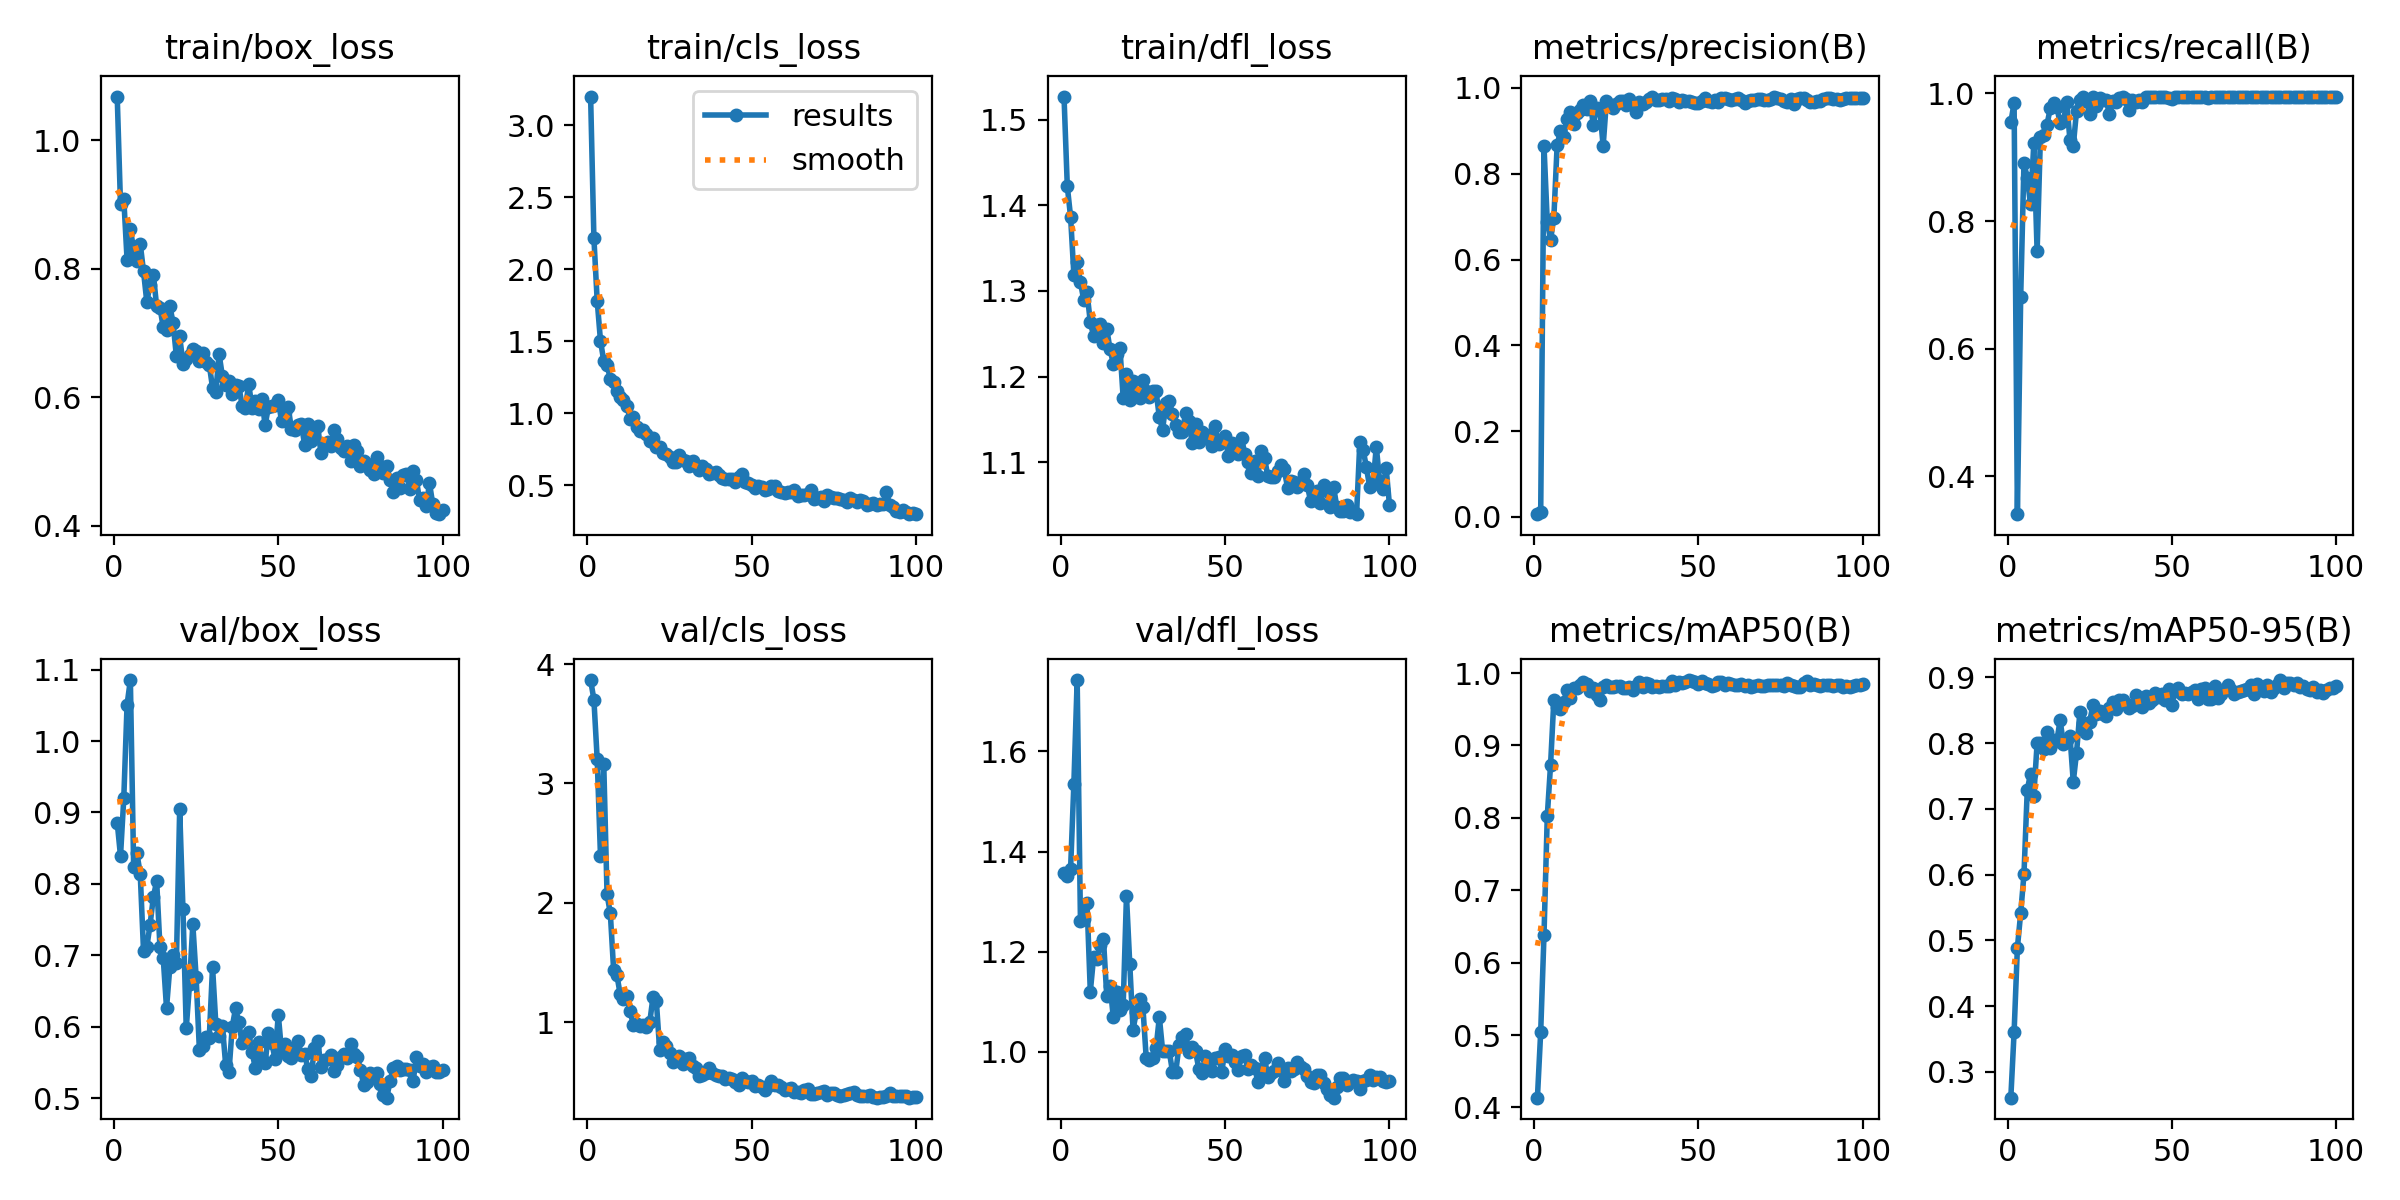

The data file committed next to this chart (first rows):
epoch, train/box_loss, train/cls_loss, train/dfl_loss, metrics/precision(B), metrics/recall(B), metrics/mAP50(B), metrics/mAP50-95(B), val/box_loss, val/cls_loss, val/dfl_loss, lr/pg0, lr/pg1, lr/pg2
1, 1.068, 3.2, 1.527, 0.00658, 0.9546, 0.4136, 0.2606, 0.8859, 3.866, 1.358, 0.0002, 0.0002, 0.0002
2, 0.9, 2.217, 1.422, 0.01143, 0.9849, 0.5046, 0.3602, 0.839, 3.702, 1.351, 0.0004059, 0.0004059, 0.0004059
3, 0.9084, 1.783, 1.386, 0.8651, 0.3408, 0.6379, 0.4887, 0.9202, 3.204, 1.365, 0.0006077, 0.0006077, 0.0006077
4, 0.8137, 1.505, 1.319, 0.6877, 0.6802, 0.8023, 0.5412, 1.051, 2.393, 1.536, 0.0008054, 0.0008054, 0.0008054
5, 0.8617, 1.364, 1.333, 0.6459, 0.8913, 0.8733, 0.6005, 1.085, 3.16, 1.743, 0.0009604, 0.0009604, 0.0009604
6, 0.8296, 1.335, 1.31, 0.6978, 0.8672, 0.9627, 0.7286, 0.8243, 2.07, 1.261, 0.0009505, 0.0009505, 0.0009505
7, 0.8122, 1.242, 1.289, 0.8667, 0.8261, 0.953, 0.7538, 0.8426, 1.91, 1.266, 0.0009406, 0.0009406, 0.0009406
8, 0.8388, 1.219, 1.298, 0.8994, 0.9218, 0.9506, 0.7203, 0.8144, 1.436, 1.297, 0.0009307, 0.0009307, 0.0009307
9, 0.7957, 1.156, 1.263, 0.8853, 0.7523, 0.9604, 0.7998, 0.7065, 1.393, 1.12, 0.0009208, 0.0009208, 0.0009208
10, 0.7483, 1.111, 1.248, 0.928, 0.9309, 0.9763, 0.8005, 0.7116, 1.232, 1.189, 0.0009109, 0.0009109, 0.0009109
11, 0.7744, 1.096, 1.261, 0.945, 0.9342, 0.9651, 0.7911, 0.743, 1.192, 1.186, 0.000901, 0.000901, 0.000901
12, 0.7902, 1.055, 1.261, 0.917, 0.9507, 0.9794, 0.8172, 0.7816, 1.218, 1.212, 0.0008911, 0.0008911, 0.0008911
13, 0.7413, 0.9637, 1.239, 0.9416, 0.9767, 0.9796, 0.7923, 0.8039, 1.091, 1.225, 0.0008812, 0.0008812, 0.0008812
14, 0.7394, 0.9726, 1.256, 0.9486, 0.9848, 0.9836, 0.8044, 0.7118, 0.9791, 1.112, 0.0008713, 0.0008713, 0.0008713
15, 0.7089, 0.9053, 1.232, 0.9614, 0.9786, 0.9877, 0.8034, 0.696, 0.9854, 1.132, 0.0008614, 0.0008614, 0.0008614
16, 0.7044, 0.8807, 1.215, 0.95, 0.953, 0.9853, 0.8351, 0.6262, 0.9701, 1.069, 0.0008515, 0.0008515, 0.0008515
17, 0.7424, 0.8865, 1.226, 0.9704, 0.956, 0.9748, 0.7986, 0.6829, 0.9718, 1.119, 0.0008416, 0.0008416, 0.0008416
18, 0.715, 0.8542, 1.234, 0.9136, 0.9859, 0.9792, 0.8047, 0.6999, 0.9556, 1.084, 0.0008317, 0.0008317, 0.0008317
19, 0.6634, 0.8117, 1.175, 0.9545, 0.9262, 0.9697, 0.8107, 0.6894, 1.001, 1.093, 0.0008218, 0.0008218, 0.0008218
20, 0.6948, 0.8276, 1.204, 0.9484, 0.9175, 0.9634, 0.7412, 0.9042, 1.214, 1.312, 0.0008119, 0.0008119, 0.0008119
21, 0.652, 0.7651, 1.173, 0.8648, 0.9729, 0.9806, 0.7858, 0.7644, 1.174, 1.176, 0.000802, 0.000802, 0.000802
22, 0.66, 0.7677, 1.194, 0.9707, 0.9892, 0.9839, 0.8468, 0.5978, 0.7679, 1.044, 0.0007921, 0.0007921, 0.0007921
23, 0.666, 0.7237, 1.177, 0.9599, 0.995, 0.9813, 0.8302, 0.6596, 0.8342, 1.08, 0.0007822, 0.0007822, 0.0007822
24, 0.6753, 0.718, 1.175, 0.9545, 0.9878, 0.9802, 0.8158, 0.7435, 0.8034, 1.106, 0.0007723, 0.0007723, 0.0007723
25, 0.6719, 0.7001, 1.196, 0.9636, 0.9679, 0.9818, 0.8328, 0.6697, 0.738, 1.089, 0.0007624, 0.0007624, 0.0007624
26, 0.6567, 0.6636, 1.183, 0.9704, 0.995, 0.9819, 0.8586, 0.5672, 0.6683, 0.9882, 0.0007525, 0.0007525, 0.0007525
27, 0.6685, 0.6632, 1.176, 0.9689, 0.9805, 0.9789, 0.8446, 0.5734, 0.6878, 0.9826, 0.0007426, 0.0007426, 0.0007426
28, 0.6551, 0.7093, 1.183, 0.9595, 0.9928, 0.9798, 0.8492, 0.5856, 0.7124, 0.9876, 0.0007327, 0.0007327, 0.0007327
29, 0.6505, 0.68, 1.183, 0.975, 0.9899, 0.9813, 0.8438, 0.5839, 0.6477, 1.007, 0.0007228, 0.0007228, 0.0007228
30, 0.6147, 0.6668, 1.153, 0.9598, 0.9899, 0.9773, 0.8409, 0.6837, 0.6922, 1.069, 0.0007129, 0.0007129, 0.0007129
31, 0.6084, 0.6381, 1.138, 0.9436, 0.9675, 0.9824, 0.8533, 0.604, 0.6977, 1.002, 0.000703, 0.000703, 0.000703
32, 0.6669, 0.6688, 1.17, 0.9674, 0.988, 0.9874, 0.8624, 0.5873, 0.6356, 1.001, 0.0006931, 0.0006931, 0.0006931
33, 0.6323, 0.6359, 1.172, 0.963, 0.986, 0.9805, 0.8518, 0.6009, 0.6112, 1.002, 0.0006832, 0.0006832, 0.0006832
34, 0.6193, 0.6057, 1.156, 0.9671, 0.9931, 0.986, 0.8659, 0.5464, 0.5482, 0.9599, 0.0006733, 0.0006733, 0.0006733
35, 0.6245, 0.6342, 1.144, 0.9748, 0.995, 0.9847, 0.865, 0.5371, 0.5573, 0.9601, 0.0006634, 0.0006634, 0.0006634
36, 0.6053, 0.6148, 1.135, 0.9801, 0.9917, 0.9803, 0.8592, 0.6001, 0.5739, 1.013, 0.0006535, 0.0006535, 0.0006535
37, 0.6185, 0.5812, 1.135, 0.9718, 0.9735, 0.9816, 0.8542, 0.6257, 0.6157, 1.029, 0.0006436, 0.0006436, 0.0006436
38, 0.6172, 0.5882, 1.158, 0.9726, 0.9899, 0.9813, 0.8567, 0.6059, 0.5697, 1.036, 0.0006337, 0.0006337, 0.0006337
39, 0.5867, 0.5905, 1.147, 0.9744, 0.9871, 0.9822, 0.8735, 0.5775, 0.5552, 0.9987, 0.0006238, 0.0006238, 0.0006238
40, 0.5826, 0.5703, 1.122, 0.9749, 0.9895, 0.9817, 0.8652, 0.5845, 0.5468, 1.01, 0.0006139, 0.0006139, 0.0006139
41, 0.621, 0.5496, 1.145, 0.969, 0.9869, 0.982, 0.8543, 0.592, 0.549, 1.001, 0.000604, 0.000604, 0.000604
42, 0.5836, 0.5462, 1.123, 0.9757, 0.995, 0.9886, 0.8722, 0.5651, 0.525, 0.9664, 0.0005941, 0.0005941, 0.0005941
43, 0.594, 0.5467, 1.135, 0.9738, 0.995, 0.9834, 0.8606, 0.5423, 0.5306, 0.9578, 0.0005842, 0.0005842, 0.0005842
44, 0.5813, 0.5449, 1.128, 0.968, 0.995, 0.9871, 0.8659, 0.5785, 0.5222, 0.9912, 0.0005743, 0.0005743, 0.0005743
45, 0.5963, 0.5266, 1.131, 0.9722, 0.995, 0.9869, 0.8766, 0.5553, 0.4964, 0.9749, 0.0005644, 0.0005644, 0.0005644
46, 0.5564, 0.5597, 1.119, 0.9697, 0.9941, 0.9873, 0.8707, 0.5486, 0.4751, 0.9613, 0.0005545, 0.0005545, 0.0005545
47, 0.5849, 0.5801, 1.142, 0.9689, 0.995, 0.9903, 0.8743, 0.5912, 0.5274, 0.9883, 0.0005446, 0.0005446, 0.0005446
48, 0.586, 0.5249, 1.121, 0.9667, 0.995, 0.9892, 0.8659, 0.5775, 0.5054, 0.9887, 0.0005347, 0.0005347, 0.0005347
49, 0.588, 0.5151, 1.125, 0.9653, 0.9933, 0.988, 0.8832, 0.5553, 0.4979, 0.9602, 0.0005248, 0.0005248, 0.0005248
50, 0.595, 0.4998, 1.13, 0.9643, 0.9908, 0.9847, 0.8589, 0.6169, 0.5028, 1.005, 0.0005149, 0.0005149, 0.0005149
51, 0.5626, 0.4813, 1.107, 0.9691, 0.995, 0.9887, 0.8799, 0.5652, 0.4662, 0.9921, 0.000505, 0.000505, 0.000505
52, 0.5762, 0.4959, 1.123, 0.9758, 0.995, 0.9866, 0.8838, 0.576, 0.4721, 0.9937, 0.0004951, 0.0004951, 0.0004951
53, 0.5851, 0.4913, 1.118, 0.9687, 0.995, 0.9849, 0.8756, 0.5586, 0.4594, 0.9788, 0.0004852, 0.0004852, 0.0004852
54, 0.5501, 0.4682, 1.11, 0.9667, 0.995, 0.9823, 0.8766, 0.5567, 0.4308, 0.9634, 0.0004753, 0.0004753, 0.0004753
55, 0.5488, 0.4762, 1.129, 0.9721, 0.995, 0.9832, 0.875, 0.5691, 0.4676, 0.9919, 0.0004654, 0.0004654, 0.0004654
56, 0.5572, 0.4949, 1.109, 0.9665, 0.995, 0.9873, 0.8772, 0.5798, 0.5057, 0.9926, 0.0004555, 0.0004555, 0.0004555
57, 0.5583, 0.4933, 1.101, 0.9761, 0.995, 0.987, 0.8816, 0.5604, 0.4752, 0.9649, 0.0004456, 0.0004456, 0.0004456
58, 0.5262, 0.4586, 1.088, 0.9757, 0.995, 0.9835, 0.867, 0.5623, 0.4699, 0.9739, 0.0004357, 0.0004357, 0.0004357
59, 0.5579, 0.4547, 1.102, 0.974, 0.994, 0.9862, 0.8827, 0.5405, 0.4582, 0.9681, 0.0004258, 0.0004258, 0.0004258
60, 0.5312, 0.4496, 1.084, 0.9731, 0.995, 0.985, 0.8837, 0.5313, 0.433, 0.9394, 0.0004159, 0.0004159, 0.0004159
... 40 more rows
